Run: headless pygame with SDL's dummy video driver; simulated clock (each Clock.tick advances the game by its frame time, no real sleeping); random seed 0; keys injected as events and as key.get_pressed() state; no mouse input.
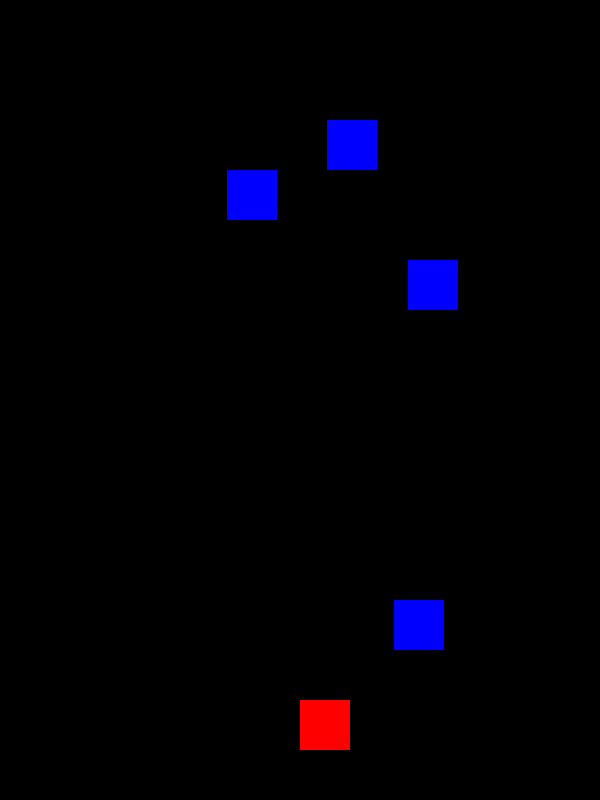
Frame 1 of 2 · flips 1–60 · no input
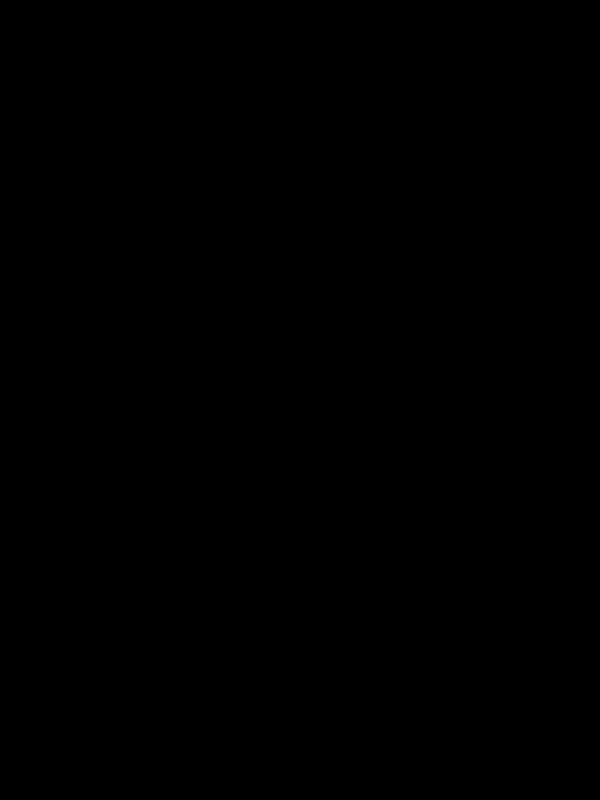
Frame 2 of 2 · flips 61–180 · tapped SPACE, RETURN · held RIGHT (→), D (game ended)

The pygame program that drew these frames:

import pygame
import random
import sys

# 1. إعداد الألوان والأبعاد
WHITE = (255, 255, 255)
RED = (255, 0, 0)
BLUE = (0, 0, 255)
BLACK = (0, 0, 0)

WIDTH = 600
HEIGHT = 800

# 2. تشغيل Pygame
pygame.init()
screen = pygame.display.set_mode((WIDTH, HEIGHT))
pygame.display.set_caption("مغامرة المربع الأسطوري")

# 3. إعدادات اللاعب والعوائق
player_size = 50
player_pos = [WIDTH/2, HEIGHT-2*player_size]

enemy_size = 50
enemy_pos = [random.randint(0, WIDTH-enemy_size), 0]
enemy_list = [enemy_pos]

SPEED = 10
score = 0
clock = pygame.time.Clock()

def drop_enemies(enemy_list):
    delay = random.random()
    if len(enemy_list) < 10 and delay < 0.1:
        x_pos = random.randint(0, WIDTH-enemy_size)
        y_pos = 0
        enemy_list.append([x_pos, y_pos])

def draw_enemies(enemy_list):
    for enemy_pos in enemy_list:
        pygame.draw.rect(screen, BLUE, (enemy_pos[0], enemy_pos[1], enemy_size, enemy_size))

def update_enemy_positions(enemy_list, score):
    for idx, enemy_pos in enumerate(enemy_list):
        if enemy_pos[1] >= 0 and enemy_pos[1] < HEIGHT:
            enemy_pos[1] += SPEED
        else:
            enemy_list.pop(idx)
            score += 1
    return score

def collision_check(enemy_list, player_pos):
    for enemy_pos in enemy_list:
        if detect_collision(player_pos, enemy_pos):
            return True
    return False

def detect_collision(player_pos, enemy_pos):
    p_x, p_y = player_pos
    e_x, e_y = enemy_pos
    if (e_x >= p_x and e_x < (p_x + player_size)) or (p_x >= e_x and p_x < (e_x + enemy_size)):
        if (e_y >= p_y and e_y < (p_y + player_size)) or (p_y >= e_y and p_y < (e_y + enemy_size)):
            return True
    return False

# 4. حلقة اللعبة الأساسية (The Game Loop)
game_over = False
while not game_over:

    for event in pygame.event.get():
        if event.type == pygame.QUIT:
            sys.exit()

        # التحكم باللمس أو الأسهم
        if event.type == pygame.KEYDOWN:
            x = player_pos[0]
            y = player_pos[1]
            if event.key == pygame.K_LEFT:
                x -= player_size
            elif event.key == pygame.K_RIGHT:
                x += player_size
            player_pos = [x, y]

    screen.fill(BLACK)

    drop_enemies(enemy_list)
    score = update_enemy_positions(enemy_list, score)
    
    if collision_check(enemy_list, player_pos):
        game_over = True
        break

    draw_enemies(enemy_list)
    pygame.draw.rect(screen, RED, (player_pos[0], player_pos[1], player_size, player_size))

    clock.tick(30)
    pygame.display.update()

print(f"انتهت اللعبة! مجموع نقاطك: {score}")
pygame.quit()
